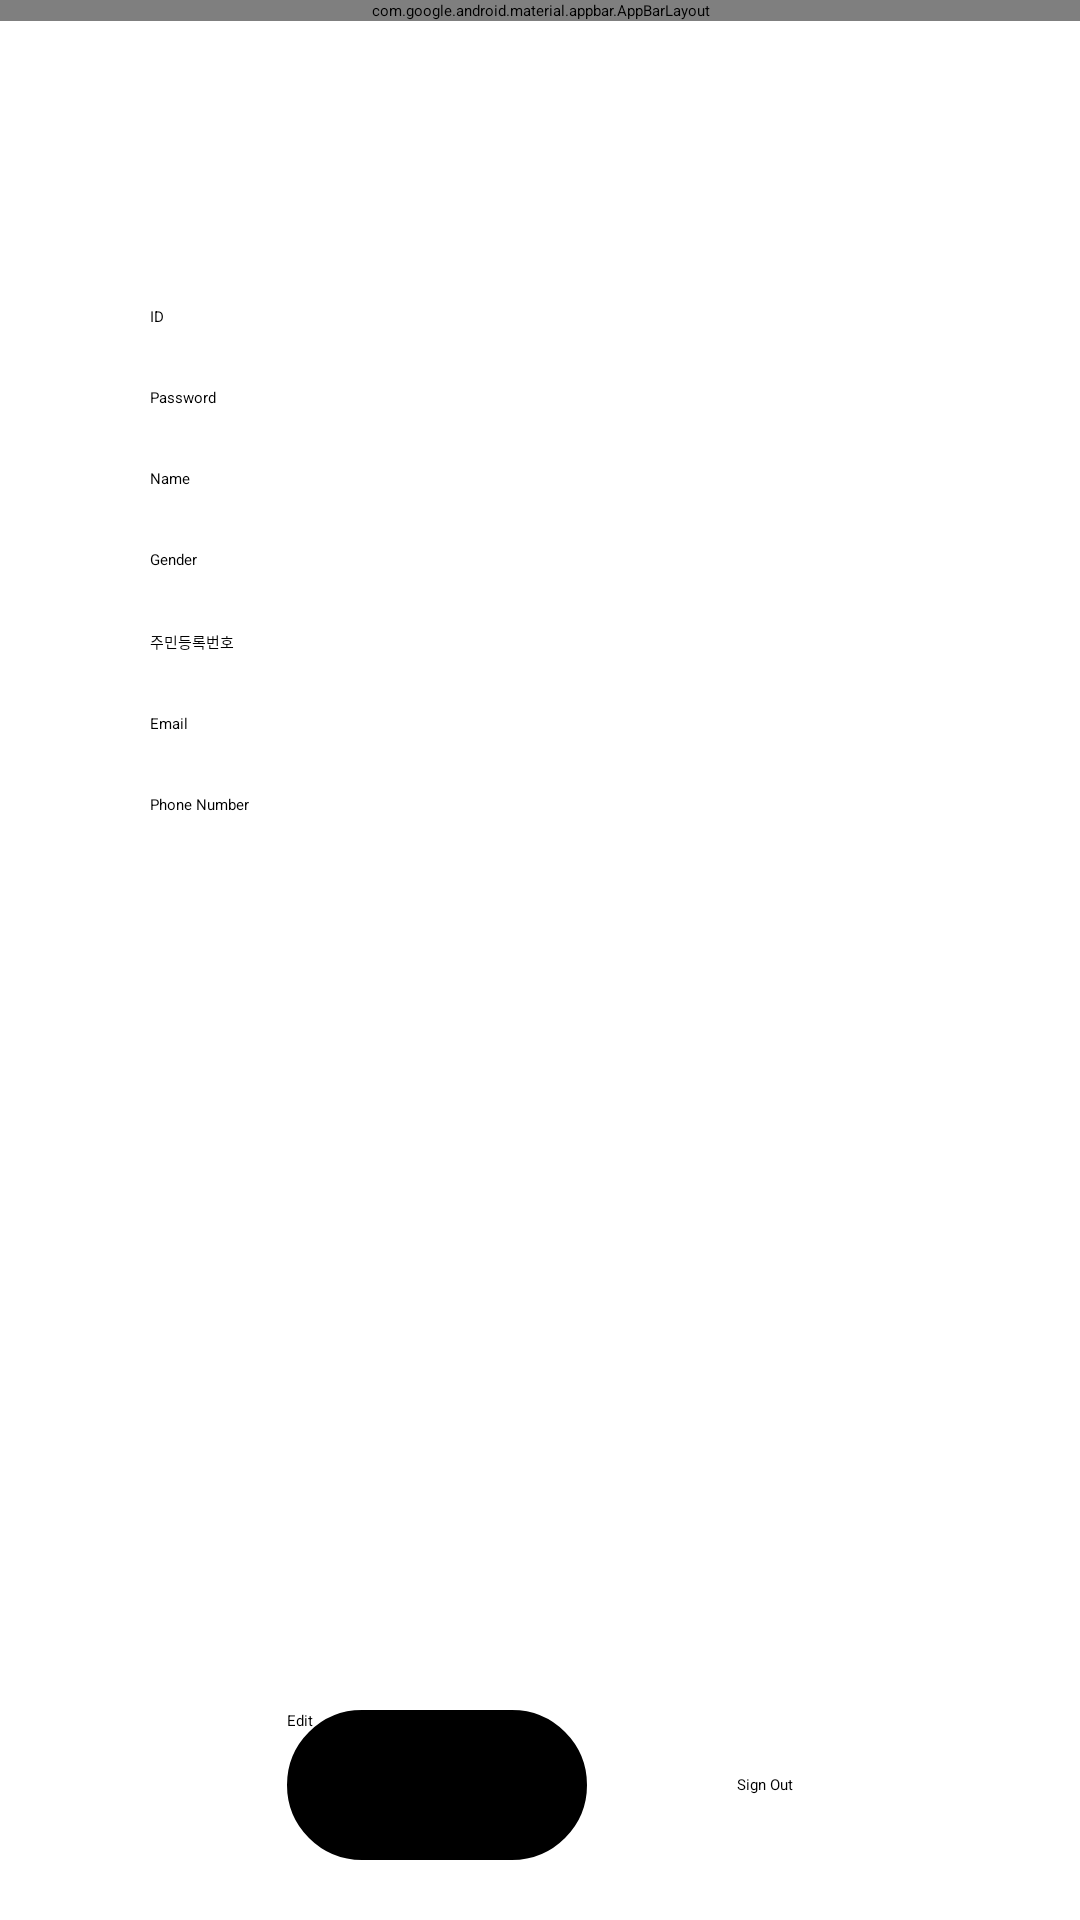

Produce the Android XML layout that renders to this screen, including the resource entries it uses.
<!-- AndroidManifest.xml: application theme Theme.TANNAE -->
<!-- res/layout/activity_account.xml -->
<?xml version="1.0" encoding="utf-8"?>
<LinearLayout xmlns:android="http://schemas.android.com/apk/res/android"
    xmlns:app="http://schemas.android.com/apk/res-auto"
    xmlns:tools="http://schemas.android.com/tools"
    android:layout_width="match_parent"
    android:layout_height="match_parent"
    android:orientation="vertical">

    <com.google.android.material.appbar.AppBarLayout
        android:id="@+id/appBarLayout_account"
        android:layout_width="match_parent"
        android:layout_height="wrap_content">

        <com.google.android.material.appbar.MaterialToolbar
            android:id="@+id/topAppBar_account"
            style="@style/Widget.MaterialComponents.Toolbar.Primary"
            android:layout_width="match_parent"
            android:layout_height="?attr/actionBarSize" />

    </com.google.android.material.appbar.AppBarLayout>

    <LinearLayout
        android:layout_width="match_parent"
        android:layout_height="0dp"
        android:layout_marginHorizontal="25dp"
        android:layout_marginTop="20dp"
        android:layout_weight="1"
        android:background="@drawable/cardview"
        android:elevation="20dp"
        android:orientation="vertical">

        <TextView
            android:id="@+id/tv_id_account"
            android:layout_width="wrap_content"
            android:layout_height="wrap_content"
            android:layout_marginTop="50dp"
            android:layout_marginBottom="10dp"
            android:text="ID" />

        <TextView
            android:id="@+id/tv_pw_account"
            android:layout_width="wrap_content"
            android:layout_height="wrap_content"
            android:layout_marginVertical="10dp"
            android:text="Password"
            tools:layout_editor_absoluteX="64dp"
            tools:layout_editor_absoluteY="219dp" />

        <TextView
            android:id="@+id/tv_uname_account"
            android:layout_width="wrap_content"
            android:layout_height="wrap_content"
            android:layout_marginVertical="10dp"
            android:text="Name"
            tools:layout_editor_absoluteX="64dp"
            tools:layout_editor_absoluteY="269dp" />

        <TextView
            android:id="@+id/tv_gender_account"
            android:layout_width="wrap_content"
            android:layout_height="wrap_content"
            android:layout_marginVertical="10dp"
            android:text="Gender"
            tools:layout_editor_absoluteX="176dp"
            tools:layout_editor_absoluteY="320dp" />

        <TextView
            android:id="@+id/tv_rrn_account"
            android:layout_width="wrap_content"
            android:layout_height="wrap_content"
            android:layout_marginVertical="10dp"
            android:text="주민등록번호"
            tools:layout_editor_absoluteX="64dp"
            tools:layout_editor_absoluteY="320dp" />

        <TextView
            android:id="@+id/tv_email_account"
            android:layout_width="wrap_content"
            android:layout_height="wrap_content"
            android:layout_marginVertical="10dp"
            android:text="Email" />

        <TextView
            android:id="@+id/tv_phone_account"
            android:layout_width="wrap_content"
            android:layout_height="wrap_content"
            android:layout_marginVertical="10dp"
            android:text="Phone Number" />
    </LinearLayout>

    <LinearLayout
        android:layout_width="match_parent"
        android:layout_height="wrap_content"
        android:layout_gravity="bottom"
        android:layout_marginVertical="20dp"
        android:gravity="center"
        android:orientation="horizontal">

        <Button
            android:id="@+id/btn_edit_account"
            android:layout_width="wrap_content"
            android:layout_height="wrap_content"
            android:layout_marginRight="25dp"
            android:background="@drawable/button_rounded"
            android:text="Edit" />

        <Button
            android:id="@+id/btn_sign_out_account"
            android:layout_width="wrap_content"
            android:layout_height="wrap_content"
            android:layout_marginLeft="25dp"
            android:text="Sign Out" />
    </LinearLayout>
</LinearLayout>
<!-- resources referenced by this layout -->
<resources>
  <!-- drawable button_rounded (drawable) -->
  <?xml version="1.0" encoding="utf-8"?>
  <shape xmlns:android="http://schemas.android.com/apk/res/android"
      android:shape="rectangle">
  
      <stroke
          android:width="30dp"
          android:color="@color/black" />
      <size
          android:width="100dp"
          android:height="50dp" />
      <corners android:radius="20dp" />
  </shape>
  <!-- drawable cardview (drawable) -->
  <?xml version="1.0" encoding="utf-8"?>
  <shape xmlns:android="http://schemas.android.com/apk/res/android"
      android:shape="rectangle">
  
      <padding
          android:top="25dp"
          android:bottom="25dp"
          android:left="25dp"
          android:right="25dp"/>
  
  
  
  
      <solid
          android:color="@color/white"/>
      <size
          android:width="40dp"
          android:height="40dp" />
      <corners
          android:radius="30dp" />
  
  </shape>
  <style name="Theme.TANNAE" parent="Theme.MaterialComponents.DayNight.DarkActionBar">
          
          <item name="colorPrimary">#127CEA</item>
          <item name="colorPrimaryVariant">#127CEA</item>
          <item name="colorOnPrimary">@color/black</item>
          
          <item name="colorSecondary">@color/teal_200</item>
          <item name="colorSecondaryVariant">@color/teal_200</item>
          <item name="colorOnSecondary">@color/black</item>
          
          <item name="android:statusBarColor" tools:targetApi="l">?attr/colorPrimaryVariant</item>
          
          <item name="windowActionBar">false</item>을 <item name="windowNoTitle">true</item>
      </style>
  <color name="black">#FF000000</color>
  <color name="white">#FFFFFFFF</color>
  <color name="teal_200">#FF03DAC5</color>
</resources>
